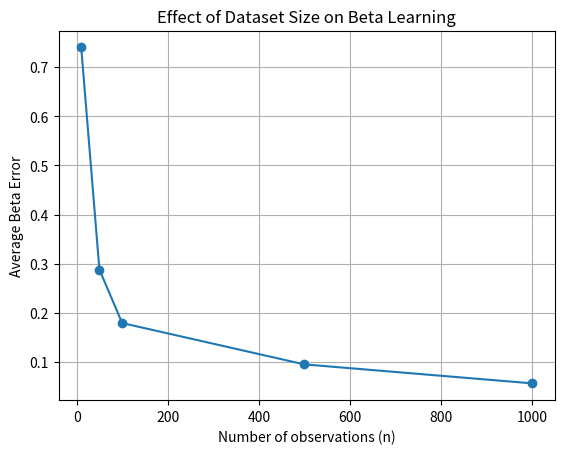
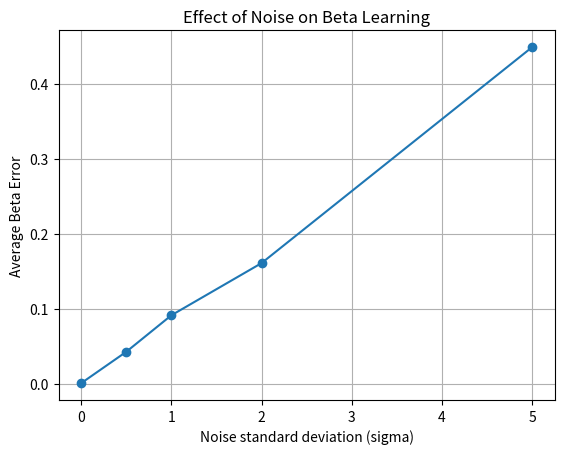

Reproduce these figures in Python, in order.
import numpy as np
import matplotlib.pyplot as plt

np.random.seed(42)


def generate_data(sigma, n, m):
    X_features = np.random.randn(n, m)
    X = np.hstack((np.ones((n, 1)), X_features))
    beta = np.random.randn(m + 1, 1)
    e = np.random.normal(loc=0.0, scale=sigma, size=(n, 1))
    y = X @ beta + e
    return X, y, beta


def linear_regression_gd(X, y, k, tau, lam):
    n = X.shape[0]
    beta = np.zeros((X.shape[1], 1))
    previous_cost = np.inf

    for _ in range(k):
        predictions = X @ beta
        error = predictions - y
        gradient = (X.T @ error) / n
        beta = beta - lam * gradient

        current_cost = np.sum(error**2) / (2 * n)
        if abs(previous_cost - current_cost) < tau:
            break
        previous_cost = current_cost

    final_predictions = X @ beta
    final_error = final_predictions - y
    final_cost = np.sum(final_error**2) / (2 * n)
    return beta, final_cost


def linear_regression_closed_form(X, y):
    return np.linalg.pinv(X.T @ X) @ X.T @ y


m = 3
runs = 10
sigma = 1
n_values = [10, 50, 100, 500, 1000]

n_errors = []
n_costs = []

for n in n_values:
    beta_errors = []
    costs = []

    for _ in range(runs):
        X, y, true_beta = generate_data(sigma, n, m)
        learned_beta, final_cost = linear_regression_gd(
            X, y, k=10000, tau=1e-8, lam=0.01
        )
        beta_error = np.linalg.norm(true_beta - learned_beta.reshape(-1, 1))
        beta_errors.append(beta_error)
        costs.append(final_cost)

    n_errors.append(np.mean(beta_errors))
    n_costs.append(np.mean(costs))

print("Effect of n")
print("-" * 60)
print(f"{'n':<10} | {'Avg Beta Error':<18} | {'Avg Cost':<15}")
print("-" * 60)

for i in range(len(n_values)):
    print(f"{n_values[i]:<10} | {n_errors[i]:<18.6f} | {n_costs[i]:<15.6f}")

plt.figure()
plt.plot(n_values, n_errors, marker="o")
plt.xlabel("Number of observations (n)")
plt.ylabel("Average Beta Error")
plt.title("Effect of Dataset Size on Beta Learning")
plt.grid(True)

n = 500
sigma_values = [0, 0.5, 1, 2, 5]

sigma_errors = []
sigma_costs = []

for sigma in sigma_values:
    beta_errors = []
    costs = []

    for _ in range(runs):
        X, y, true_beta = generate_data(sigma, n, m)
        learned_beta, final_cost = linear_regression_gd(
            X, y, k=10000, tau=1e-8, lam=0.01
        )
        beta_error = np.linalg.norm(true_beta - learned_beta.reshape(-1, 1))
        beta_errors.append(beta_error)
        costs.append(final_cost)

    sigma_errors.append(np.mean(beta_errors))
    sigma_costs.append(np.mean(costs))

print("\nEffect of sigma")
print("-" * 60)
print(f"{'Sigma':<10} | {'Avg Beta Error':<18} | {'Avg Cost':<15}")
print("-" * 60)

for i in range(len(sigma_values)):
    print(f"{sigma_values[i]:<10} | {sigma_errors[i]:<18.6f} | {sigma_costs[i]:<15.6f}")

plt.figure()
plt.plot(sigma_values, sigma_errors, marker="o")
plt.xlabel("Noise standard deviation (sigma)")
plt.ylabel("Average Beta Error")
plt.title("Effect of Noise on Beta Learning")
plt.grid(True)


X, y, true_beta = generate_data(1, 500, m)
ols_beta = linear_regression_closed_form(X, y)
print("\nClosed-form OLS benchmark")
print(f"True beta: {true_beta.flatten()}")
print(f"OLS beta:  {ols_beta.flatten()}")
print(f"OLS beta error: {np.linalg.norm(true_beta - ols_beta):.6f}")

plt.show()
